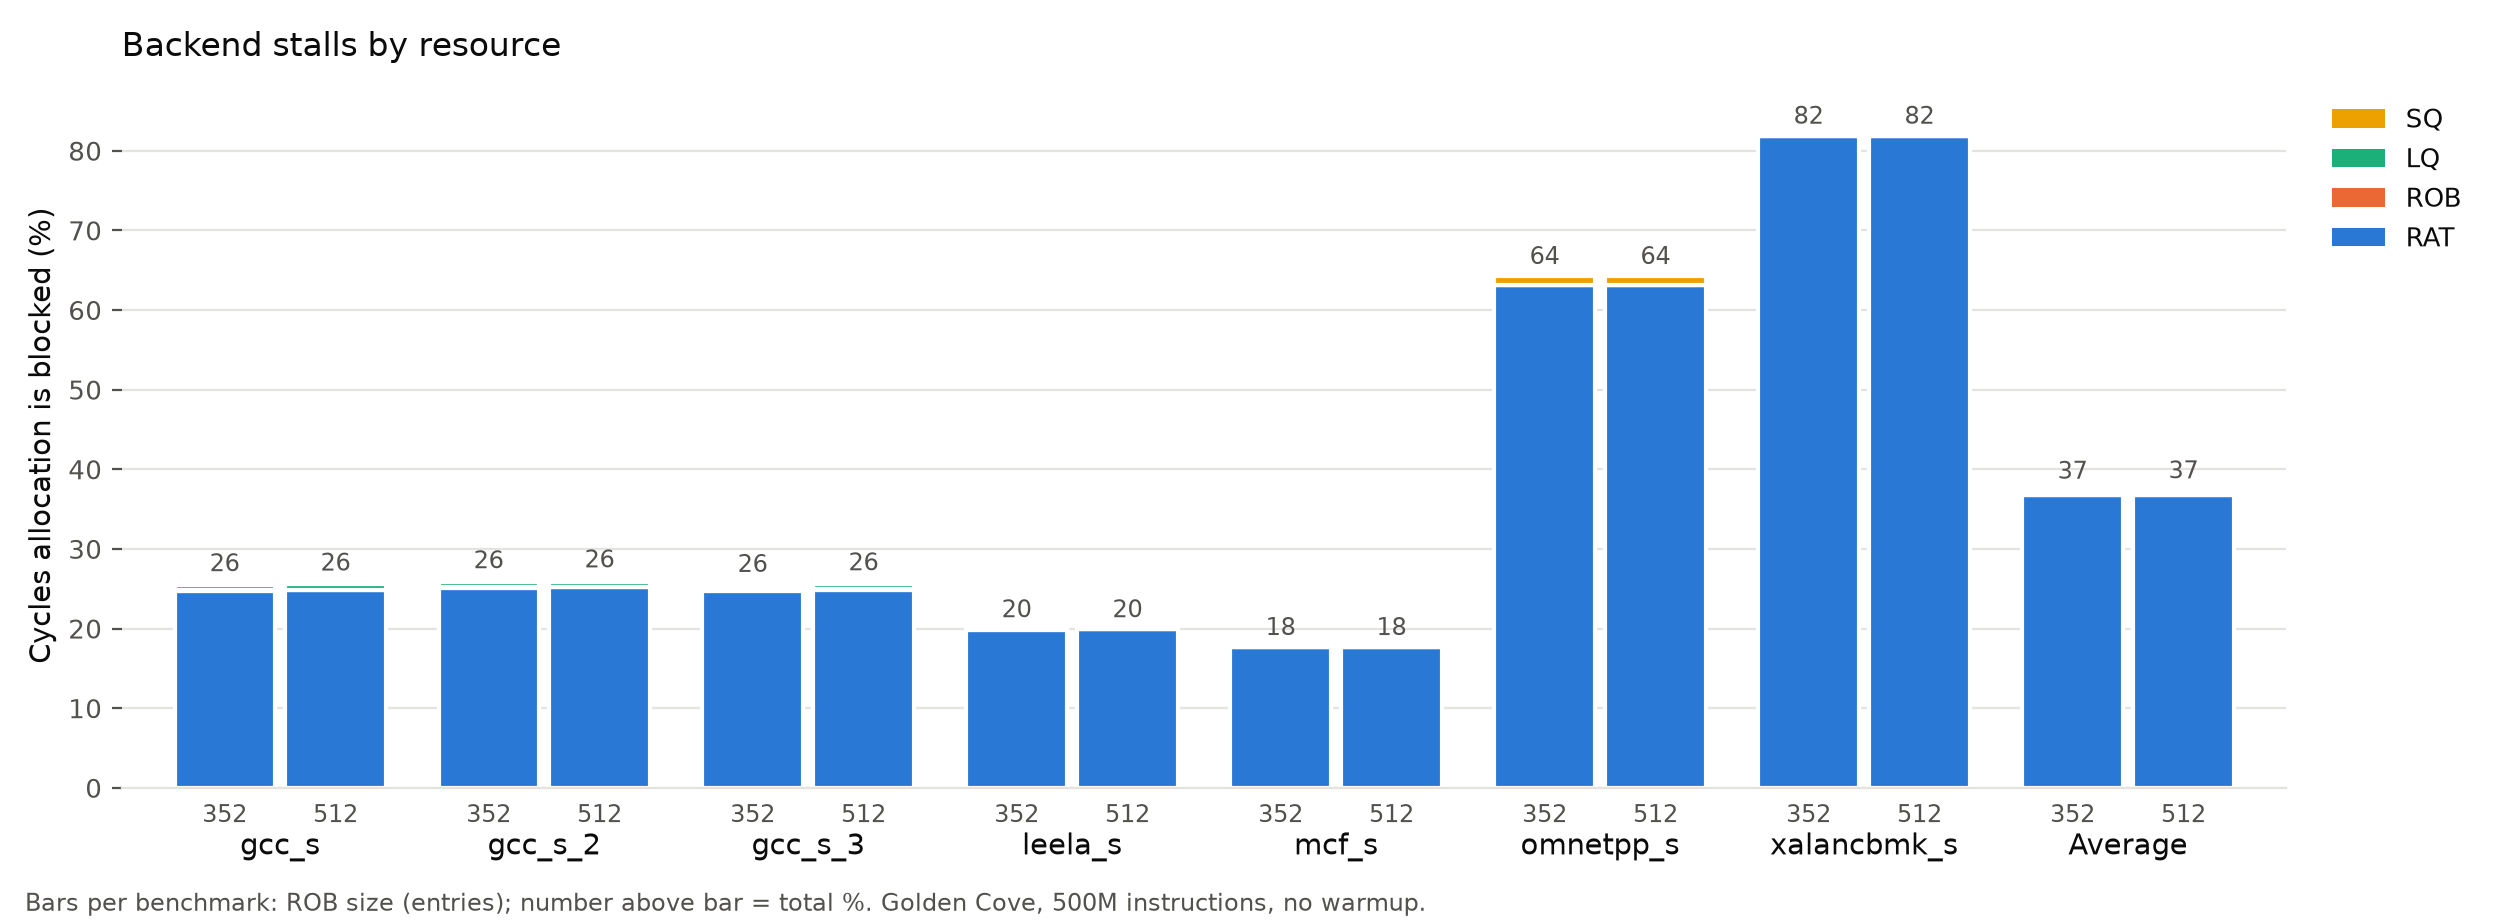

The data file committed next to this chart (first rows):
benchmark, rob, RAT (% cycles), ROB (% cycles), LQ (% cycles), SQ (% cycles), Other (% cycles), Total (% cycles)
gcc_s, 352, 24.76, 0.09, 0.63, 0.19, 0.00, 25.67
gcc_s, 512, 24.84, 0.04, 0.67, 0.21, 0.00, 25.75
gcc_s_2, 352, 25.13, 0.10, 0.59, 0.22, 0.00, 26.04
gcc_s_2, 512, 25.23, 0.02, 0.65, 0.24, 0.00, 26.14
gcc_s_3, 352, 24.66, 0.14, 0.60, 0.18, 0.00, 25.58
gcc_s_3, 512, 24.88, 0.03, 0.67, 0.21, 0.00, 25.78
leela_s, 352, 19.88, 0.00, 0.00, 0.00, 0.00, 19.89
leela_s, 512, 19.88, 0.00, 0.00, 0.01, 0.00, 19.89
mcf_s, 352, 17.65, 0.00, 0.00, 0.00, 0.00, 17.65
mcf_s, 512, 17.65, 0.00, 0.00, 0.00, 0.00, 17.65
omnetpp_s, 352, 63.17, 0.02, 0.00, 1.04, 0.00, 64.24
omnetpp_s, 512, 63.17, 0.01, 0.00, 1.06, 0.00, 64.24
xalancbmk_s, 352, 81.83, 0.01, 0.00, 0.02, 0.00, 81.86
xalancbmk_s, 512, 81.83, 0.00, 0.00, 0.02, 0.00, 81.86
Average, 352, 36.73, 0.05, 0.26, 0.24, 0.00, 37.27
Average, 512, 36.78, 0.01, 0.28, 0.25, 0.00, 37.33
